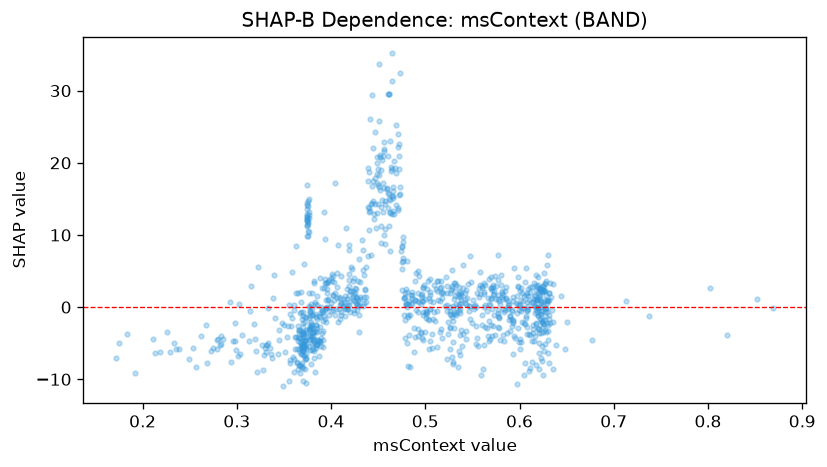

The file beside this chart, header and first rows:
feature_value, shap_value
0.378, -0.04401
0.529, -7.615
0.6237, -7.407
0.3817, -4.376
0.465, 35.16
0.38, 1.979
0.6158, 3.379
0.6237, -0.5727
0.55, -2.184
0.5715, 2.723
0.5932, 1.437
0.369, -5.733
0.4615, 15.03
0.4978, 0.8564
0.377, 0.1429
0.495, -3.645
0.605, -9.419
0.404, 1.896
0.2565, -8.276
0.333, -5.024
0.4105, -0.6883
0.4627, 7.772
0.6108, -3.881
0.551, 0.9959
0.4297, 0.1885
0.3938, 3.278
0.3747, 11.31
0.463, 13.22
0.3787, -2.774
0.6208, -3.596
0.627, -5.067
0.3877, -4.631
0.4085, -0.2691
0.3932, 3.918
0.3738, -4.624
0.2335, -4.959
0.8692, -0.07324
0.4832, 0.7912
0.589, 0.451
0.538, -3.142
0.5372, -0.8299
0.5268, -0.9868
0.4712, 13.68
0.486, 2.142
0.5123, -0.5929
0.5157, -3.495
0.2183, -6.238
0.3735, -7.23
0.4295, -1.08
0.4235, 3.578
0.4835, -1.099
0.2822, -5.216
0.5595, -9.423
0.3293, -6.587
0.6252, -9.408
0.6175, -2.337
0.3677, -5.435
0.6177, -0.4652
0.4465, 17.88
0.6252, 0.3528
... 941 more rows
